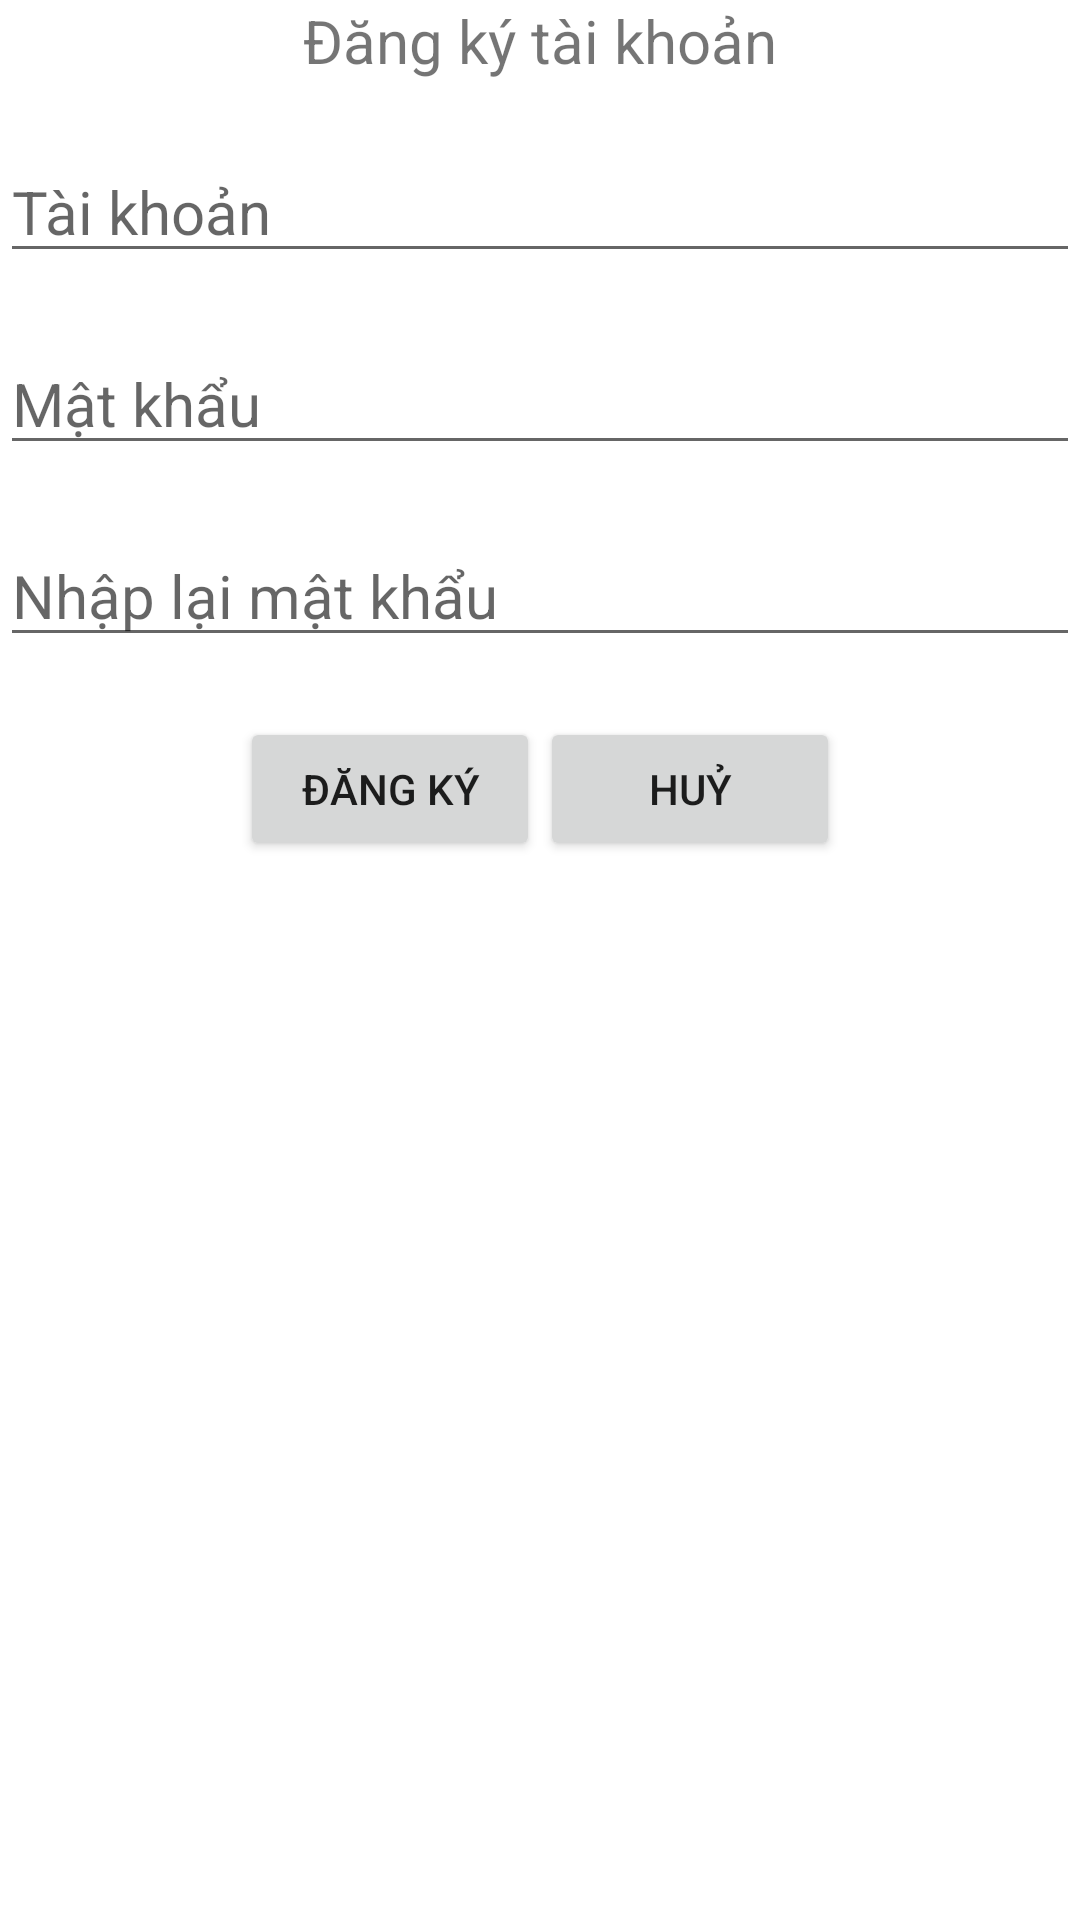

This screen was rendered from an Android layout file. Write that file and the resources it references.
<!-- AndroidManifest.xml: application theme Theme.PCApp -->
<!-- res/layout/activity_signup.xml -->
<?xml version="1.0" encoding="utf-8"?>
<LinearLayout xmlns:android="http://schemas.android.com/apk/res/android"
    android:layout_width="match_parent"
    android:layout_height="wrap_content"
    android:orientation="vertical"
    android:gravity="center_horizontal"
    android:layout_margin="25dp">
    <TextView
        android:layout_width="wrap_content"
        android:layout_height="wrap_content"
        android:text="Đăng ký tài khoản"
        android:textSize="20dp"
        android:layout_marginBottom="20dp"/>

    <EditText
        android:id="@+id/nuser"
        android:layout_width="match_parent"
        android:layout_height="wrap_content"
        android:hint="Tài khoản"
        android:textSize="20dp"
        android:inputType="textPersonName"
        android:layout_marginBottom="20dp"/>

    <EditText
        android:id="@+id/npass"
        android:layout_width="match_parent"
        android:layout_height="wrap_content"
        android:hint="Mật khẩu"
        android:textSize="20dp"
        android:inputType="textPassword"
        android:layout_marginBottom="20dp"/>

    <EditText
        android:id="@+id/rpass"
        android:layout_width="match_parent"
        android:layout_height="wrap_content"
        android:hint="Nhập lại mật khẩu"
        android:textSize="20dp"
        android:inputType="textPassword"
        android:layout_marginBottom="20dp"/>
    <LinearLayout
        android:layout_width="200dp"
        android:layout_height="wrap_content"
        android:orientation="horizontal"
        android:weightSum="2">
        <Button
            android:id="@+id/button1"
            android:layout_width="wrap_content"
            android:layout_height="wrap_content"
            android:text="Đăng ký"
            android:layout_weight="1"/>

        <Button
            android:id="@+id/button2"
            android:layout_width="wrap_content"
            android:layout_height="wrap_content"
            android:layout_weight="1"
            android:text="HUỶ"/>
    </LinearLayout>


</LinearLayout>
<!-- resources referenced by this layout -->
<resources>
  <style name="Theme.PCApp" parent="Theme.MaterialComponents.DayNight.NoActionBar">
          
          <item name="colorPrimary">@color/purple_500</item>
          <item name="colorPrimaryVariant">@color/purple_700</item>
          <item name="colorOnPrimary">@color/white</item>
          
          <item name="colorSecondary">@color/teal_200</item>
          <item name="colorSecondaryVariant">@color/teal_700</item>
          <item name="colorOnSecondary">@color/black</item>
          
          <item name="android:statusBarColor" tools:targetApi="l">?attr/colorPrimaryVariant</item>
          
      </style>
  <color name="purple_500">#FF6200EE</color>
  <color name="purple_700">#FF3700B3</color>
  <color name="white">#FFFFFFFF</color>
  <color name="teal_200">#FF03DAC5</color>
  <color name="teal_700">#FF018786</color>
  <color name="black">#FF000000</color>
</resources>
